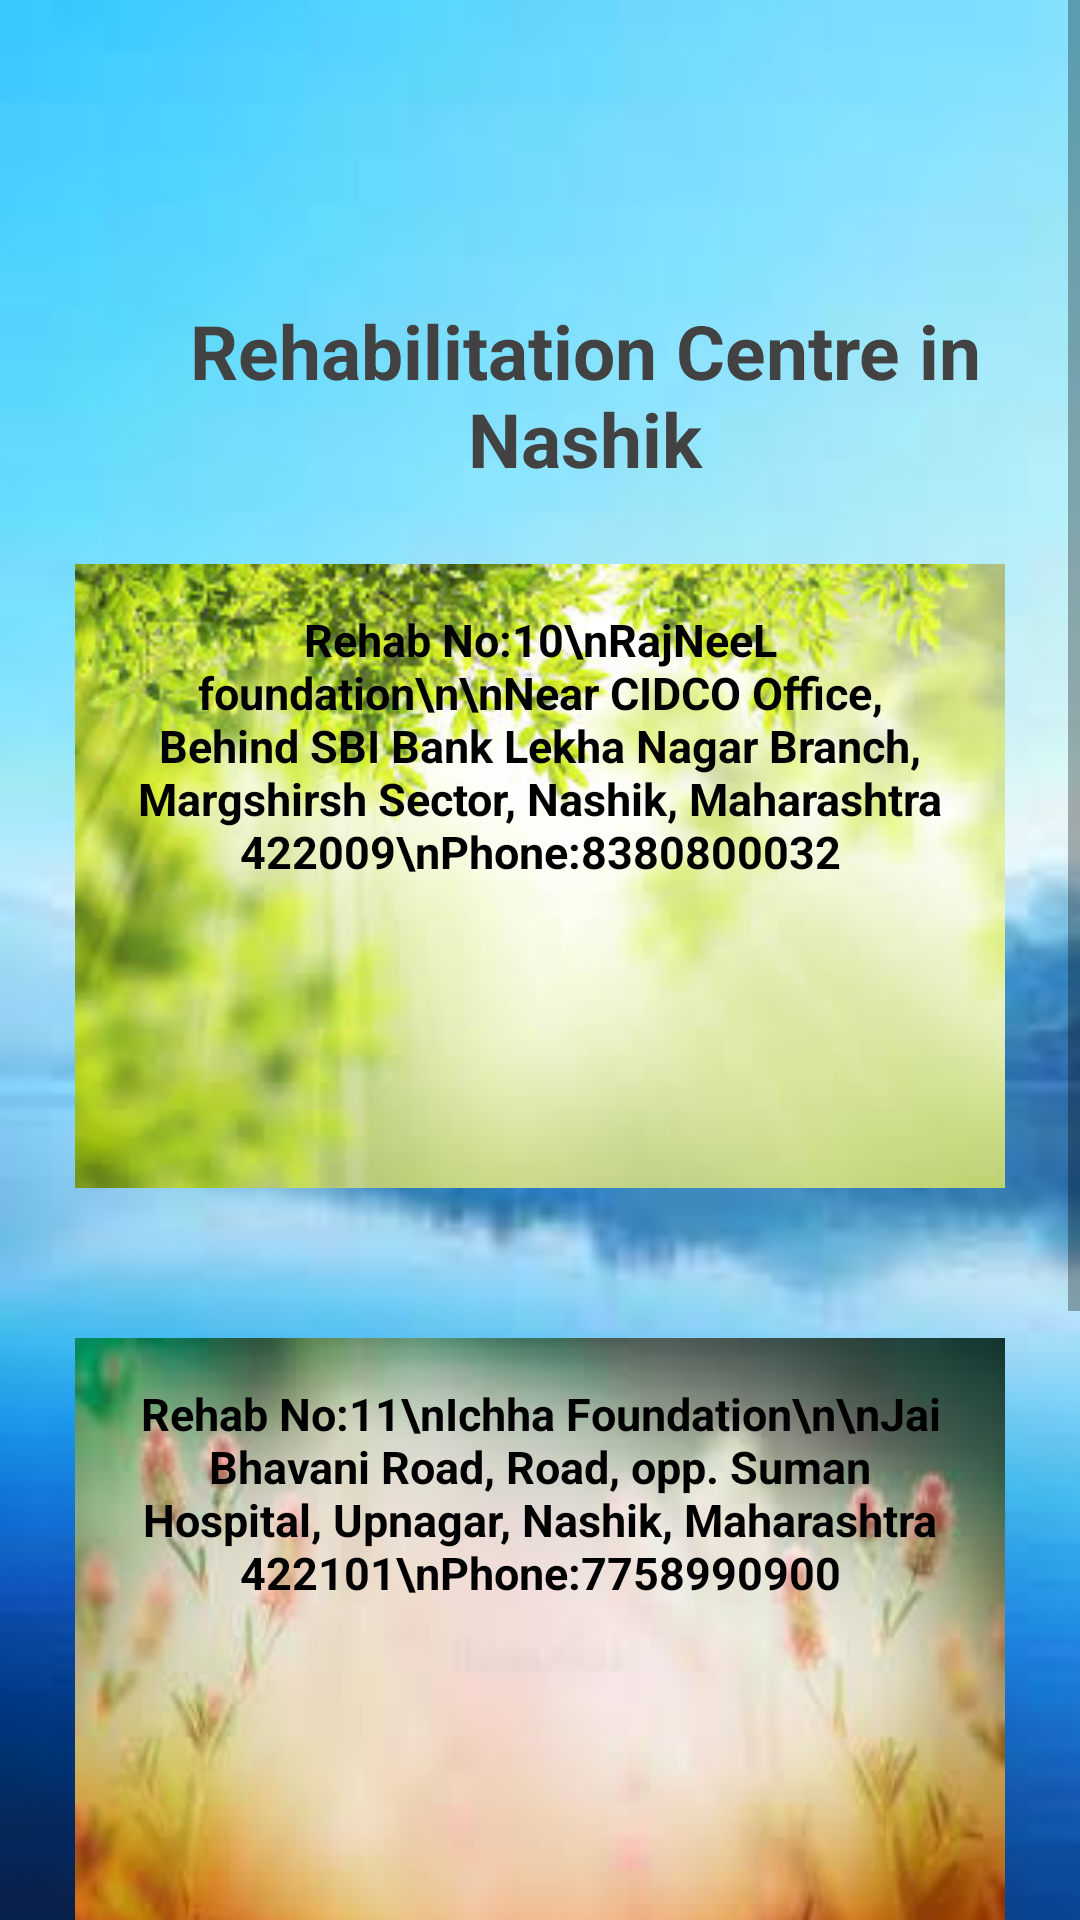

Write the Android layout XML for this screen, with the resource values it uses.
<!-- AndroidManifest.xml: application theme Theme.Sober -->
<!-- res/layout/activity_rehab_nashik.xml -->
<?xml version="1.0" encoding="utf-8"?>
<ScrollView xmlns:android="http://schemas.android.com/apk/res/android"
    xmlns:app="http://schemas.android.com/apk/res-auto"
    xmlns:tools="http://schemas.android.com/tools"
    android:layout_width="match_parent"
    android:layout_height="match_parent"
    android:background="@drawable/d3"

    tools:context=".rehab_pune">

    <LinearLayout
        android:layout_width="match_parent"
        android:layout_height="wrap_content"
        android:orientation="vertical">
        <TextView
            android:layout_width="wrap_content"
            android:layout_height="wrap_content"
            android:text="Rehabilitation Centre in Nashik"
            android:layout_marginTop="100dp"
            android:layout_marginLeft="30dp"
            android:textAlignment="center"
            android:textColor="@color/cardview_dark_background"
            android:textSize="25dp"
            android:textStyle="bold"/>

        <TextView
            android:id="@+id/rpune1"
            android:layout_width="wrap_content"
            android:layout_height="208dp"
            android:layout_margin="25dp"
            android:background="@drawable/r1"
            android:padding="15dp"
            android:text="Rehab No:10\nRajNeeL foundation\n\nNear CIDCO Office, Behind SBI Bank Lekha Nagar Branch, Margshirsh Sector, Nashik, Maharashtra 422009\nPhone:8380800032"
            android:textAlignment="center"
            android:textColor="@color/black"
            android:textSize="15dp"
            android:textStyle="bold"
            app:layout_constraintBottom_toBottomOf="parent"
            app:layout_constraintEnd_toEndOf="parent"
            app:layout_constraintHorizontal_bias="0.485"
            app:layout_constraintStart_toStartOf="parent"
            app:layout_constraintTop_toTopOf="parent"
            app:layout_constraintVertical_bias="0.492" />
        <TextView
            android:id="@+id/rpune2"
            android:layout_width="wrap_content"
            android:layout_height="208dp"
            android:layout_margin="25dp"
            android:background="@drawable/r2"
            android:padding="15dp"
            android:text="Rehab No:11\nIchha Foundation\n\nJai Bhavani Road, Road, opp. Suman Hospital, Upnagar, Nashik, Maharashtra 422101\nPhone:7758990900"
            android:textAlignment="center"
            android:textColor="@color/black"
            android:textSize="15dp"
            android:textStyle="bold"
            app:layout_constraintBottom_toBottomOf="parent"
            app:layout_constraintEnd_toEndOf="parent"
            app:layout_constraintHorizontal_bias="0.485"
            app:layout_constraintStart_toStartOf="parent"
            app:layout_constraintTop_toTopOf="parent"
            app:layout_constraintVertical_bias="0.492" />

        <TextView
            android:id="@+id/rpune3"
            android:layout_width="wrap_content"
            android:layout_height="208dp"
            android:layout_margin="25dp"
            android:background="@drawable/r1"
            android:padding="15dp"
            android:text="Rehab No:12\nMoksh Foundation\n\nBehind Express Inn Hotel, Raddison Blue Road Near Poddar School, Next to Old Police Quarters, Pathardi 2, Amrutkar plaza, Nashik, Maharashtra 422010\nPhone:8390140099"
            android:textAlignment="center"
            android:textColor="@color/black"
            android:textSize="15dp"
            android:textStyle="bold"
            app:layout_constraintBottom_toBottomOf="parent"
            app:layout_constraintEnd_toEndOf="parent"
            app:layout_constraintHorizontal_bias="0.485"
            app:layout_constraintStart_toStartOf="parent"
            app:layout_constraintTop_toTopOf="parent"
            app:layout_constraintVertical_bias="0.492" />

        
        
        
        
        
        
        
    </LinearLayout>
</ScrollView>
<!-- resources referenced by this layout -->
<resources>
  <color name="black">#FF000000</color>
  <!-- drawable d3: jpeg bitmap (drawable-v24, 3168 bytes) -->
  <!-- drawable r1: jpeg bitmap (drawable-v24, 9933 bytes) -->
  <!-- drawable r2: jpeg bitmap (drawable-v24, 4058 bytes) -->
  <style name="Theme.Sober" parent="Theme.MaterialComponents.Light.NoActionBar">
          
          windowActionBar = false
          windowNoTitle = true
          <item name="colorPrimary">@color/lavender</item>
          <item name="colorPrimaryVariant">@color/lavender</item>
          <item name="colorOnPrimary">@color/white</item>
          
          <item name="colorSecondary">@color/teal_200</item>
          <item name="colorSecondaryVariant">@color/teal_700</item>
          <item name="colorOnSecondary">@color/black</item>
          
          <item name="android:statusBarColor">?attr/colorPrimaryVariant</item>
          
          
      </style>
  <color name="lavender">#8692f7</color>
  <color name="white">#FFFFFFFF</color>
  <color name="teal_200">#FF03DAC5</color>
  <color name="teal_700">#FF018786</color>
</resources>
